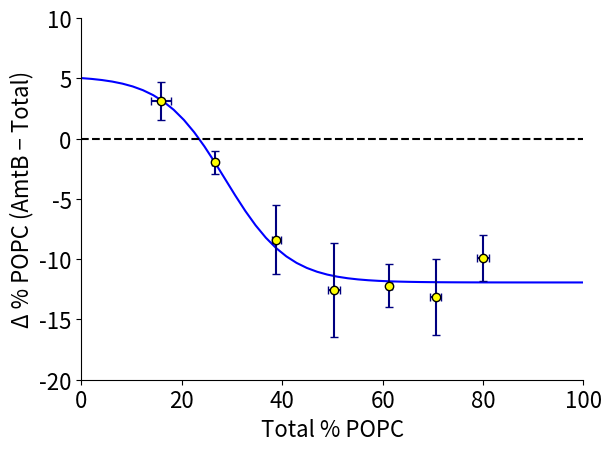

Recreate this plot in Python.
import numpy as np
import pylab
from scipy.optimize import curve_fit
from matplotlib import rcParams
import matplotlib.pyplot as plt
from matplotlib import rc
#rc('font',**{'family':'sans-serif','sans-serif':['Helvetica']})
import os

def make_pie_chart(inner, outer, savefile=None):
    fig = plt.figure(figsize=(1.0,1.0))
    ax = plt.gca()
    ax.set_position(pos=[0,0,1,1])
    size = 0.75

    outer_colors = ["slategray", "forestgreen"]
    inner_colors = ["darkslategray", "darkgreen"]

    ax.pie([outer, 1-outer], radius=1, colors=outer_colors,
           wedgeprops=dict(width=size, edgecolor='w'))

    ax.pie([inner, 1-inner], radius=size, colors=inner_colors,
           wedgeprops=dict(width=size, edgecolor='w'))

    ax.set(aspect="equal", title='')
    if savefile is not None:
        plt.savefig(savefile, transparent=True)
    #plt.tight_layout(h_pad=0.01, w_pad=0.01)
    #plt.show()


def sigmoid(x, a, b, c, d):
    y = d / (1.0 + np.exp(-a * (x - b))) + c
    return y


dir = "C:\\Users\\Michael Marty\\University of Arizona\\martylab - Documents\\Papers\\LXMS and ENDMS"

xdata = np.array([0.273571103, 0.383556608, 0.521518472, 0.606904818, 0.721550878, 0.818676778, 0.173656229,  # batch a
                  0.264946629, 0.377567405, 0.499840175, 0.611320635, 0.691793579, 0.791046772, 0.135019464,  # batch b
                  0.257864562, 0.402562646, 0.489138882, 0.620564076, 0.703541189, 0.789596279, 0.18042874,  # batch c
                  0.265460765, 0.387895553, 0.503499176, 0.612929843, 0.705628549, 0.799773276, 0.143942109])  # batch a repeat
ydata = np.array([0.014557637, 0.127916528, 0.076345411, 0.093313905, 0.106628672, 0.076113749, -0.018992926,   # batch a
                  0.009392632, 0.075266738, 0.115078044, 0.134266394, 0.104007865, 0.128838869, -0.058457228,  # batch b
                  0.034923576, 0.048626812, 0.184739496, 0.138451348, 0.182809889, 0.091484210, -0.024295153,  # batch c
                  0.019624615, 0.083936693, 0.125387650, 0.122010549, 0.131148809, 0.098812276, -0.023878261])  # batch a repeat

ydata *= -1

popt, pcov = curve_fit(sigmoid, xdata, ydata)
print(popt)

x = np.linspace(0, 1, 50)
y = sigmoid(x, *popt)

rcParams['font.size'] = 16
#rcParams['text.usetex'] = True


ax = xdata[:7]
bx = xdata[7:14]
cx = xdata[14:21]
dx = xdata[21:]

ay = ydata[:7]
by = ydata[7:14]
cy = ydata[14:21]
dy = ydata[21:]

xav = np.mean([ax, bx, cx, dx], axis=0)*100
xerr = np.std([ax, bx, cx, dx], axis=0)*100
yav = np.mean([ay, by, cy, dy], axis=0)*100
yerr = np.std([ay, by, cy, dy], axis=0)*100

print(xav)
print(yav)

if False:
    for i, x in enumerate(xav):
        v1 = int(x)
        v2 = int(x + yav[i])
        v1, v2 = v2, v1
        print(v1, v2)
        savepath = os.path.join(dir, str(v1) + "_" + str(v2) + ".png")
        make_pie_chart(v1/100., v2/100., savefile=savepath)
    exit()


#plt.plot(xdata[:7]*100, ydata[:7] * 100, 'o', color="navy", label='Rep. 1')
#plt.plot(xdata[7:14] * 100, ydata[7:14] * 100, 'o', color="royalblue", label='Rep. 2')
#plt.plot(xdata[14:]*100, ydata[14:] * 100, 'o', color="steelblue", label='Rep. 3')

plt.plot(x * 100, y * 100, color="b", label='Fit', linestyle="-")

plt.plot(x*100, y*0, color="k", linestyle="--")
plt.errorbar(xav, yav, yerr=yerr, xerr=xerr, color="navy", linestyle=" ", capsize = 3)
plt.plot(xav, yav, color="yellow", marker="o", linestyle=" ", markeredgecolor='k')


plt.ylim(-20, 10)
plt.xlim(0,100)
plt.xlabel('Total % POPC')
plt.ylabel('\u0394 % POPC (AmtB \u2212 Total)')


ax=plt.gca()
ax.spines['right'].set_visible(False)
ax.spines['top'].set_visible(False)

#plt.legend(loc='best')
plt.tight_layout()


savepath = os.path.join(dir, "GlobalFit3_HR")
if False:
    plt.savefig(savepath+".png", transparent=True, dpi=1200)
    plt.savefig(savepath+".pdf", transparent=True, dpi=1200)
plt.show()
